Run: headless pygame with SDL's dummy video driver; simulated clock (each Clock.tick advances the game by its frame time, no real sleeping); random seed 0; keys injected as events and as key.get_pressed() state; no mouse input.
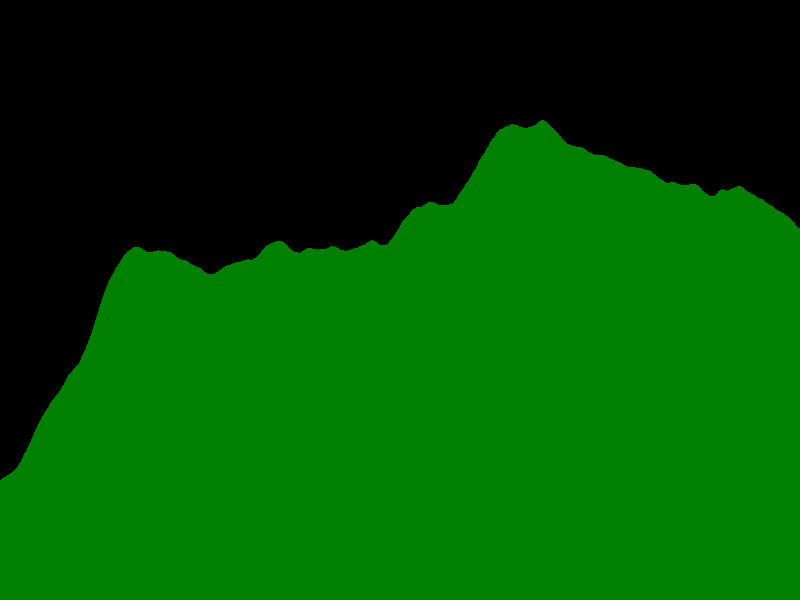
Frame 1 of 4 · flips 1–60 · no input
Frame 2 of 4 · flips 61–180 · tapped SPACE, RETURN · held RIGHT (→), D · screen unchanged from frame 1, image omitted
Frame 3 of 4 · flips 181–300 · held DOWN (↓), S · screen unchanged from frame 2, image omitted
Frame 4 of 4 · flips 301–420 · held LEFT (←), A, UP (↑), W · screen unchanged from frame 3, image omitted

The pygame program that drew these frames:

import math
import pygame
import random

FPS = 30
W = 800
H = 600

g = 9.81

GROUND = (0, 128, 0)
TANK_RADIUS = 15

terrain = pygame.Surface((W, H))

shot_in_flight = False
shot_x = 0.0
shot_y = 0.0
shot_v_x = 0.0
shot_v_y = 0.0

# angle and start velocity for each player
angles = [0.0, 0.0]
start_vs = [0.0, 0.0]
tank_xs = [0.0, 0.0]
tank_ys = [0.0, 0.0]

current_player = 0

def gen_terrain(terrain):
    h = 0
    vh = 0
    heights = []
    for x in range(W):
        vh += random.random() - 0.5
        h = h + vh + 0.5
        heights.append(h)
        vh *= 0.97

    min_h = min(heights)
    max_h = max(heights)

    hrange = float(max_h - min_h)

    bottom = int(H * 0.2)
    screen_range = int(H * 0.6)
    for x, h in enumerate(heights):
        frac = (h - min_h) / hrange
        screen_h = int(bottom + screen_range * frac + 0.5)
        pygame.draw.line(terrain, GROUND, (x, H), (x, H - screen_h))


def distance2(x0, y0, x1, y1):
    return (x0 - x1) ** 2 + (y0 - y1) ** 2

def next_player():
    current_player ^= 1
    shot_in_flight = False

def update(dt):
    if shot_in_flight:
        shot_x += dt * shot_v_x
        shot_y += dt * shot_v_y
        shot_v_y -= g * dt
        colour = terrain.get_at((shot_x, shot_y))
        colour = colour.r, colour.g, colour.b
        if colour == GROUND:
            # We hit the ground
            next_player()
        for i in range(2):
            if (distance2(shot_x, shot_y, tank_xs[i], tank_ys[i]) <
                TANK_RADIUS ** 2):
                # tank with index i got hit
                next_player()
                break
        if shot_x < 0 or shot_x > W:
            next_player()
    ## if <down is pressed>:
    ##     start_vs[current_player] = max(start_vs[current_player] - 0.1, 0.1)
    ## if <up is pressed>:
    ##     start_vs[current_player] = min(start_vs[current_player] + 0.1, 100.0)
    ## if <left is pressed>:
    ##     angles[current_player] = max(angles[current_player] - 0.5, 0.0)
    ## if <right is pressed>:
    ##     angles[current_player] = min(angles[current_player] + 0.5, 180.0)
    ## if <space is pressed>:
    ##     shot_in_flight = True
    ##     shot_x = (tank_xs[current_player] +
    ##               math.cos(math.radians(angles[current_player]) * TANK_RADIUS))
    ##     shot_y = (tank_ys[current_player] +
    ##               math.sin(math.radians(angles[current_player]) * TANK_RADIUS))
    ##     shot_v_x = (math.cos(math.radians(angles[current_player])) *
    ##                 start_vs[current_player])
    ##     shot_v_y = (math.sin(math.radians(angles[current_player])) *
    ##                 start_vs[current_player])

def draw():
    screen.fill((50, 100, 255))
    screen.blit(terrain, (0, 0))


if __name__ == '__main__':
    pygame.init()
    screen = pygame.display.set_mode((W, H))
    gen_terrain(terrain)

    clock = pygame.time.Clock()
    while True:
        dt = clock.tick(FPS)
        update(dt)
        draw()
        pygame.display.flip()
